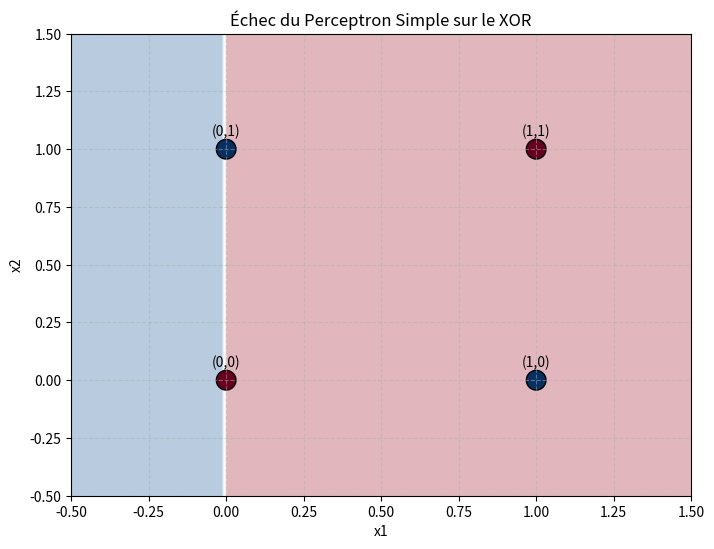

Recreate this plot in Python.
import numpy as np
import matplotlib.pyplot as plt

# 1. Configuration du Perceptron
def step(s):
    return 1 if s >= 0 else 0

def train_perceptron(X, y, eta=0.1, epochs=100):
    w = np.zeros(X.shape[1])
    b = 0.0
    errors_log = []
    
    for epoch in range(epochs):
        total_errors = 0
        for xi, yi in zip(X, y):
            s = np.dot(w, xi) + b
            y_hat = step(s)
            error = yi - y_hat
            if error != 0:
                w += eta * error * xi
                b += eta * error
                total_errors += 1
        errors_log.append(total_errors)
    return w, b, errors_log

# 2. Données du XOR
X = np.array([[0,0], [0,1], [1,0], [1,1]])
y_xor = np.array([0, 1, 1, 0])

# 3. Entraînement
w, b, history = train_perceptron(X, y_xor)

# 4. Visualisation de la frontière de décision
def plot_xor(X, y, w, b):
    xx, yy = np.meshgrid(np.linspace(-0.5, 1.5, 100), np.linspace(-0.5, 1.5, 100))
    Z = np.array([step(w[0]*x + w[1]*y_ + b) for x, y_ in zip(xx.ravel(), yy.ravel())])
    Z = Z.reshape(xx.shape)
    
    plt.figure(figsize=(8, 6))
    plt.contourf(xx, yy, Z, alpha=0.3, cmap='RdBu')
    plt.scatter(X[:,0], X[:,1], c=y, s=200, edgecolors='k', cmap='RdBu')
    
    # Annotations des points
    for i, txt in enumerate(['(0,0)','(0,1)','(1,0)','(1,1)']):
        plt.annotate(txt, (X[i,0], X[i,1]), textcoords="offset points", xytext=(0,10), ha='center')
        
    plt.title("Échec du Perceptron Simple sur le XOR")
    plt.xlabel("x1")
    plt.ylabel("x2")
    plt.grid(True, linestyle='--', alpha=0.5)
    plt.show()

print(f"Poids finaux : {w}, Biais final : {b}")
plot_xor(X, y_xor, w, b)
